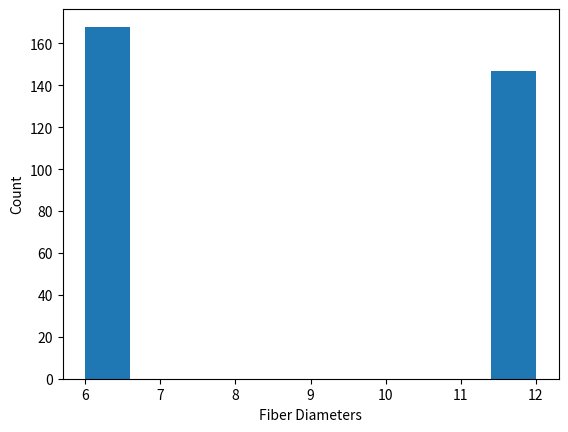

This figure's Python source:
import numpy as np 
import csv
from matplotlib import pyplot as plt

filename = "output2"

# nerve statistics
nerve_radius = 250 #um
fiber_density = 0.0016 # fibers/um2
fiber_diam_mean = 6
fiber_diam_sdev = 0

pop_file = open(filename+"_r"+str(nerve_radius)+".csv", 'w')

fiber_diameters = list()

fiber_spacing = (fiber_density)**(-0.5)  # um
w = csv.writer(pop_file, delimiter='\t', quotechar='|', quoting=csv.QUOTE_MINIMAL)
x_locations = np.arange(-nerve_radius, nerve_radius, step=fiber_spacing, dtype=float)
y_locations = np.arange(-nerve_radius, nerve_radius, step=fiber_spacing, dtype=float)
for x_loc in x_locations:
    for y_loc in y_locations:
        if (x_loc**2 + y_loc**2)**0.5 <= nerve_radius:
            diam = fiber_diam_mean + (fiber_diam_sdev * np.random.randn())
            if (x_loc > 0):
                diam *= 2   # for model checking
            fiber_diameters.append(diam)
            w.writerow([str(diam), str(x_loc), str(y_loc)])
            
pop_file.close()

plt.figure() 
plt.hist(fiber_diameters, bins=10)
plt.xlabel("Fiber Diameters")
plt.ylabel("Count")
plt.show()
